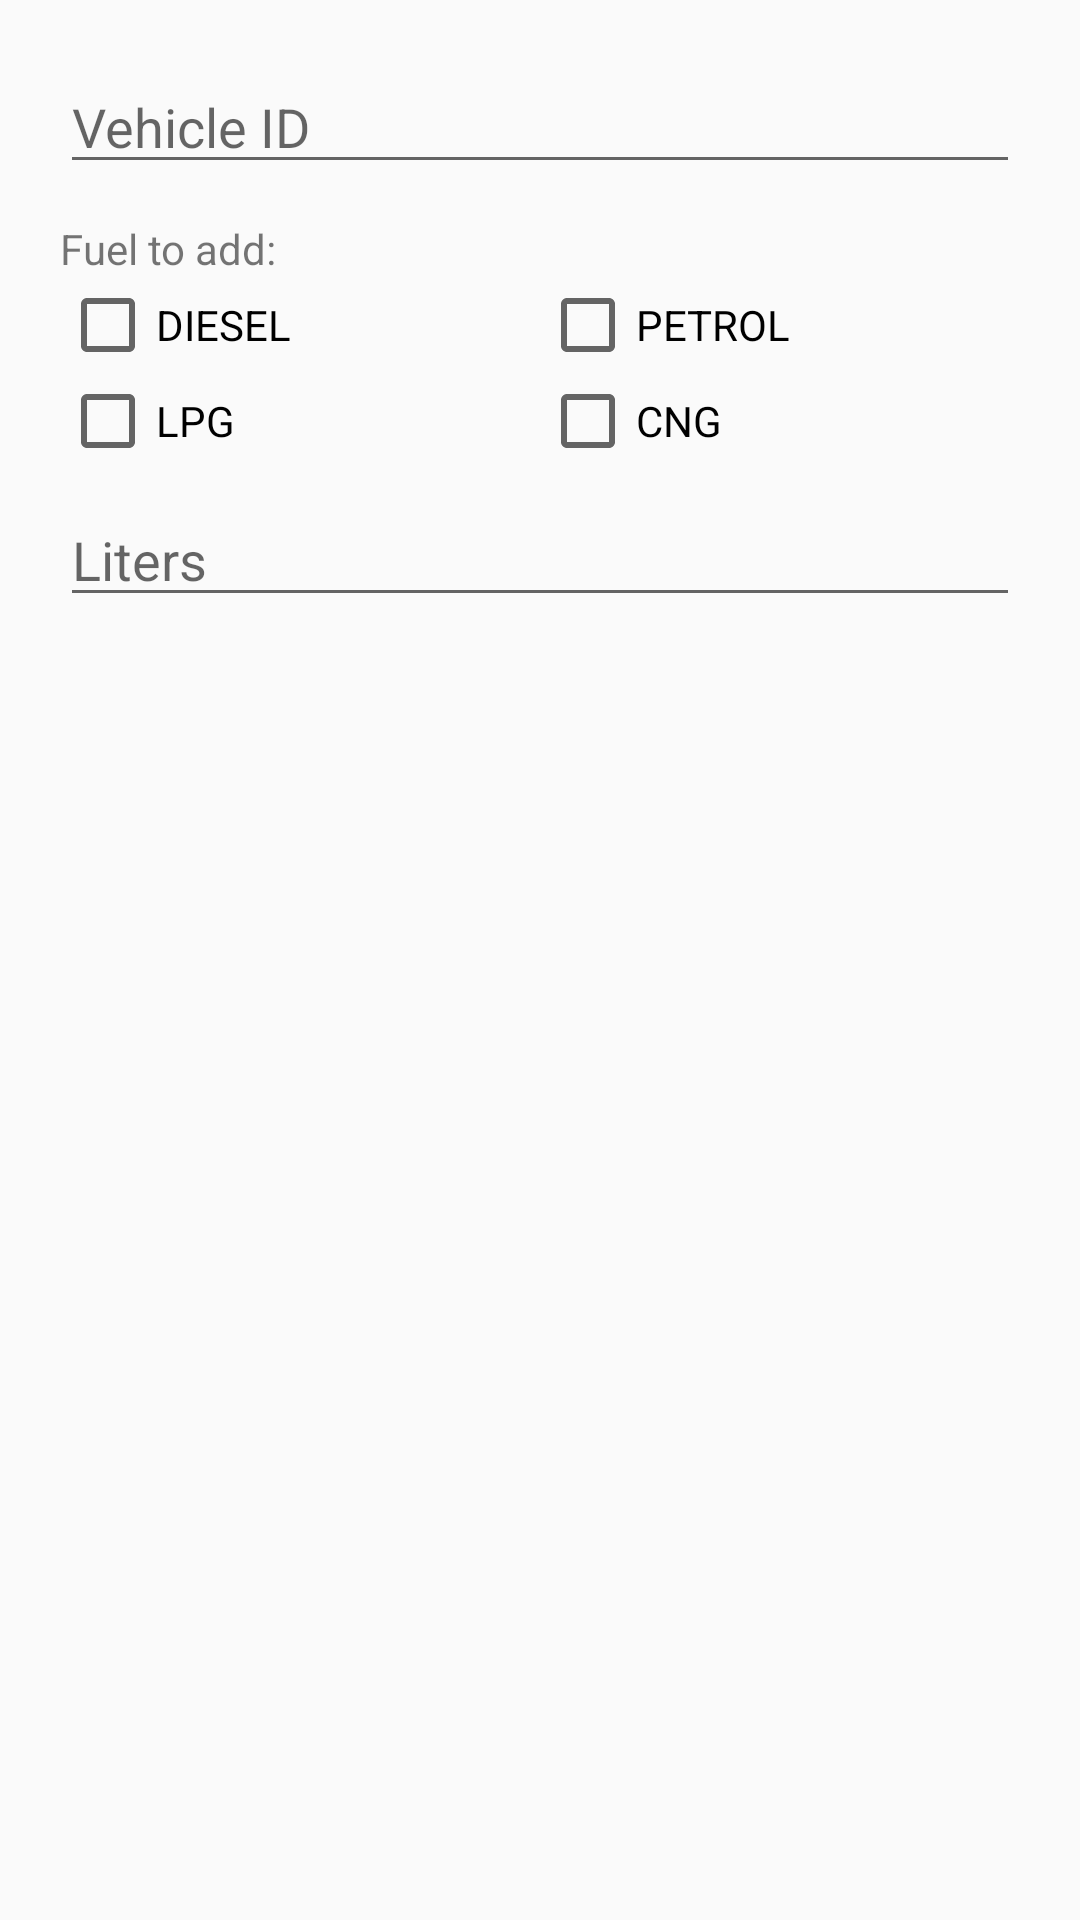

Android layout source for this screen:
<!-- AndroidManifest.xml: application theme Theme.Lab4 -->
<!-- res/layout/dialog_refuel.xml -->
<?xml version="1.0" encoding="utf-8"?>
<LinearLayout xmlns:android="http://schemas.android.com/apk/res/android"
    android:layout_width="match_parent"
    android:layout_height="wrap_content"
    android:orientation="vertical"
    android:padding="20dp">

    <EditText
        android:id="@+id/editVehicleId"
        android:layout_width="match_parent"
        android:layout_height="wrap_content"
        android:hint="@string/hint_vehicle_id"
        android:importantForAutofill="no"
        android:inputType="number" />

    <TextView
        android:layout_width="match_parent"
        android:layout_height="wrap_content"
        android:layout_marginTop="12dp"
        android:text="@string/label_fuel_choice"
        android:textSize="14sp" />

    <LinearLayout
        android:layout_width="match_parent"
        android:layout_height="wrap_content"
        android:orientation="horizontal">

        <CheckBox android:id="@+id/checkDiesel" android:layout_width="0dp"
            android:layout_height="wrap_content" android:layout_weight="1" android:text="DIESEL" />
        <CheckBox android:id="@+id/checkPetrol" android:layout_width="0dp"
            android:layout_height="wrap_content" android:layout_weight="1" android:text="PETROL" />
    </LinearLayout>

    <LinearLayout
        android:layout_width="match_parent"
        android:layout_height="wrap_content"
        android:orientation="horizontal">

        <CheckBox android:id="@+id/checkLpg" android:layout_width="0dp"
            android:layout_height="wrap_content" android:layout_weight="1" android:text="LPG" />
        <CheckBox android:id="@+id/checkCng" android:layout_width="0dp"
            android:layout_height="wrap_content" android:layout_weight="1" android:text="CNG" />
    </LinearLayout>

    <EditText
        android:id="@+id/editLiters"
        android:layout_width="match_parent"
        android:layout_height="wrap_content"
        android:layout_marginTop="8dp"
        android:hint="@string/hint_liters"
        android:importantForAutofill="no"
        android:inputType="numberDecimal" />
</LinearLayout>
<!-- resources referenced by this layout -->
<resources>
  <string name="hint_liters">Liters</string>
  <string name="hint_vehicle_id">Vehicle ID</string>
  <string name="label_fuel_choice">Fuel to add:</string>
  <style name="Theme.Lab4" parent="Theme.AppCompat.Light.DarkActionBar">
          <item name="colorPrimary">@color/primary</item>
          <item name="colorPrimaryDark">@color/primary_dark</item>
          <item name="colorAccent">@color/accent</item>
      </style>
  <color name="primary">#1565C0</color>
  <color name="primary_dark">#0D47A1</color>
  <color name="accent">#1E88E5</color>
</resources>
